The GitHub repository d2r3v/PillCare contains a labelled image folder "pill_dataset_split" with 5 categories: diltiazem hydrochloride, gabapentin, hydrocodone bitartrate and acetaminophen, lisinopril, metformin hydrochloride. Examples follow, each with its label.

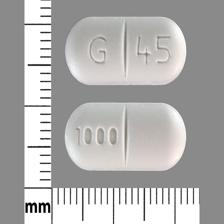
Label: metformin hydrochloride

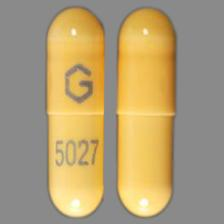
Label: gabapentin

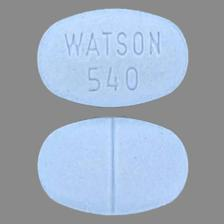
Label: hydrocodone bitartrate and acetaminophen

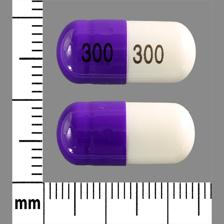
Label: diltiazem hydrochloride

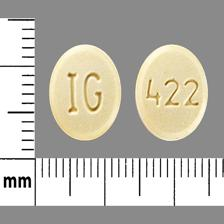
Label: lisinopril

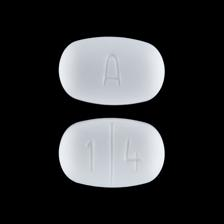
Label: metformin hydrochloride
